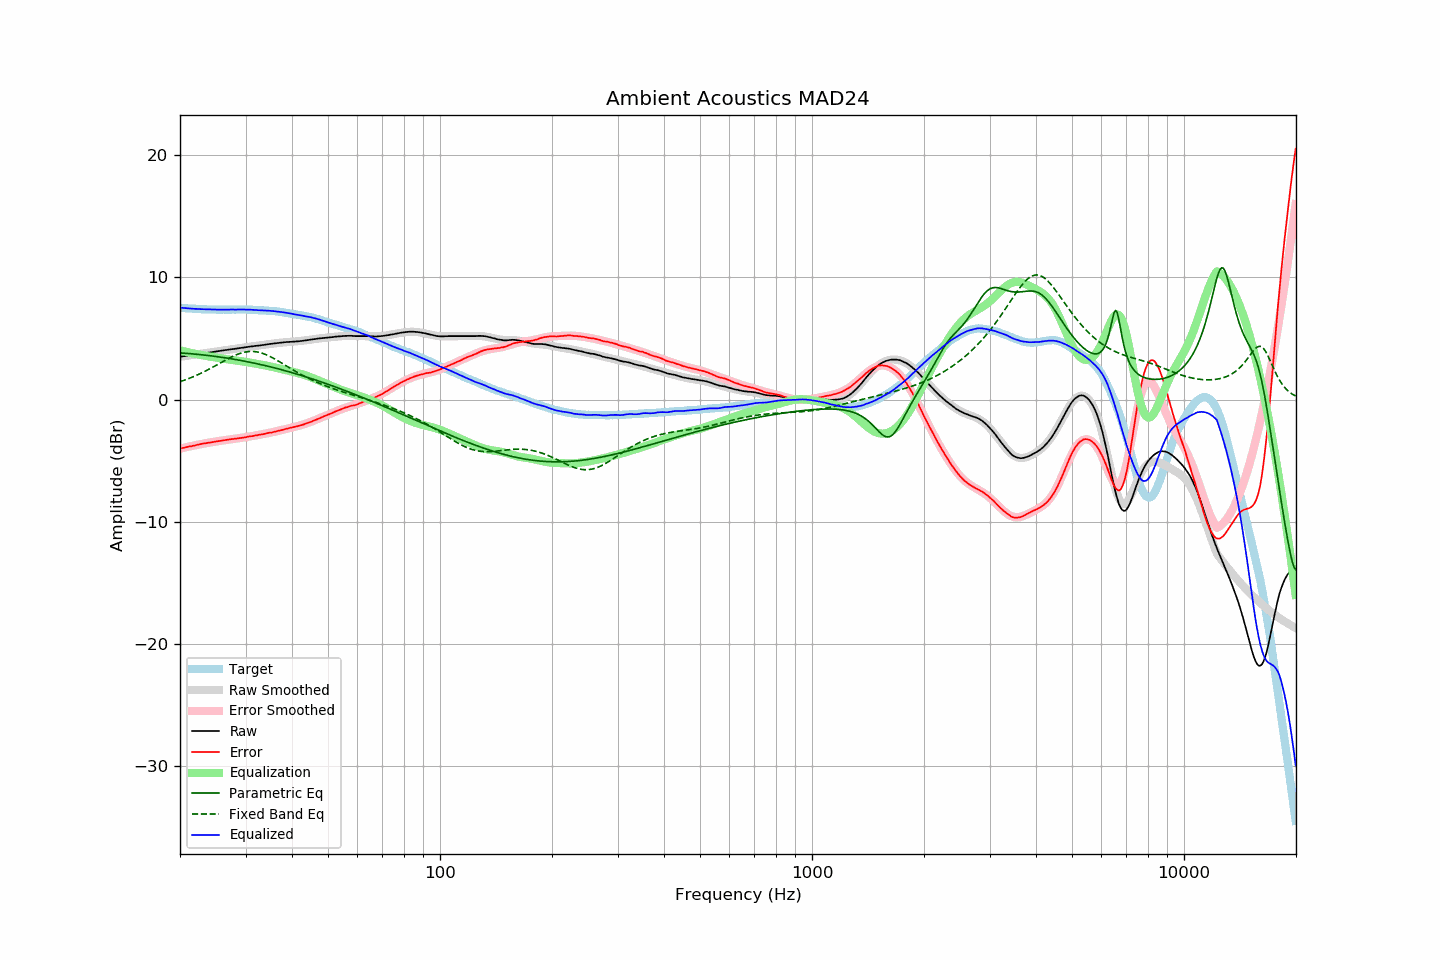

Data behind this chart, as committed beside it:
frequency, raw, error, smoothed, error_smoothed, equalization, parametric_eq, fixed_band_eq, equalized_raw, equalized_smoothed, target
20.00, 3.50, -4.01, 3.50, -4.02, 4.02, 3.81, 1.46, 7.52, 7.52, 7.51
20.20, 3.52, -3.98, 3.52, -3.99, 3.99, 3.81, 1.50, 7.51, 7.51, 7.50
20.40, 3.54, -3.95, 3.54, -3.96, 3.96, 3.80, 1.55, 7.50, 7.49, 7.49
20.61, 3.56, -3.93, 3.56, -3.93, 3.93, 3.79, 1.60, 7.48, 7.48, 7.48
20.81, 3.57, -3.89, 3.58, -3.89, 3.89, 3.78, 1.64, 7.47, 7.47, 7.46
21.02, 3.59, -3.86, 3.59, -3.87, 3.87, 3.77, 1.69, 7.46, 7.46, 7.45
21.23, 3.61, -3.83, 3.61, -3.84, 3.84, 3.76, 1.74, 7.45, 7.45, 7.44
21.44, 3.63, -3.82, 3.63, -3.81, 3.81, 3.75, 1.80, 7.44, 7.44, 7.45
21.66, 3.65, -3.79, 3.65, -3.78, 3.78, 3.73, 1.85, 7.43, 7.43, 7.44
21.87, 3.67, -3.76, 3.67, -3.75, 3.75, 3.72, 1.91, 7.42, 7.42, 7.43
22.09, 3.69, -3.72, 3.69, -3.72, 3.72, 3.71, 1.97, 7.41, 7.42, 7.41
22.31, 3.71, -3.69, 3.71, -3.70, 3.70, 3.70, 2.02, 7.41, 7.41, 7.40
22.54, 3.73, -3.67, 3.73, -3.67, 3.67, 3.68, 2.09, 7.40, 7.40, 7.39
22.76, 3.75, -3.64, 3.75, -3.65, 3.65, 3.67, 2.15, 7.40, 7.40, 7.39
22.99, 3.77, -3.61, 3.77, -3.62, 3.62, 3.66, 2.21, 7.39, 7.39, 7.38
23.22, 3.79, -3.58, 3.79, -3.60, 3.60, 3.64, 2.28, 7.39, 7.38, 7.37
23.45, 3.81, -3.57, 3.81, -3.57, 3.57, 3.63, 2.34, 7.38, 7.38, 7.38
23.69, 3.83, -3.55, 3.83, -3.55, 3.55, 3.61, 2.41, 7.38, 7.37, 7.37
23.92, 3.84, -3.52, 3.84, -3.53, 3.53, 3.60, 2.48, 7.37, 7.37, 7.36
24.16, 3.86, -3.51, 3.86, -3.50, 3.50, 3.58, 2.55, 7.36, 7.37, 7.37
24.40, 3.88, -3.49, 3.88, -3.48, 3.48, 3.56, 2.62, 7.36, 7.37, 7.37
24.65, 3.90, -3.47, 3.90, -3.46, 3.46, 3.55, 2.69, 7.36, 7.36, 7.36
24.89, 3.92, -3.44, 3.92, -3.44, 3.44, 3.53, 2.77, 7.36, 7.36, 7.36
25.14, 3.94, -3.41, 3.94, -3.42, 3.42, 3.51, 2.84, 7.36, 7.36, 7.35
25.39, 3.96, -3.39, 3.96, -3.40, 3.40, 3.49, 2.91, 7.36, 7.36, 7.35
25.65, 3.98, -3.37, 3.98, -3.38, 3.38, 3.47, 2.99, 7.36, 7.36, 7.35
25.91, 4.00, -3.36, 4.00, -3.36, 3.36, 3.46, 3.06, 7.36, 7.36, 7.35
26.16, 4.02, -3.34, 4.02, -3.34, 3.34, 3.44, 3.13, 7.36, 7.36, 7.36
26.43, 4.04, -3.32, 4.04, -3.32, 3.32, 3.42, 3.21, 7.36, 7.36, 7.35
26.69, 4.06, -3.29, 4.06, -3.30, 3.30, 3.40, 3.28, 7.36, 7.36, 7.35
26.96, 4.08, -3.28, 4.08, -3.28, 3.28, 3.38, 3.35, 7.36, 7.36, 7.35
27.23, 4.10, -3.26, 4.10, -3.26, 3.26, 3.35, 3.42, 7.36, 7.36, 7.35
27.50, 4.12, -3.23, 4.12, -3.24, 3.24, 3.33, 3.48, 7.36, 7.36, 7.35
27.77, 4.13, -3.23, 4.14, -3.23, 3.23, 3.31, 3.54, 7.36, 7.36, 7.36
28.05, 4.15, -3.20, 4.15, -3.21, 3.21, 3.29, 3.60, 7.36, 7.36, 7.35
28.33, 4.17, -3.19, 4.17, -3.19, 3.19, 3.26, 3.66, 7.36, 7.36, 7.36
28.62, 4.19, -3.18, 4.19, -3.17, 3.17, 3.24, 3.71, 7.36, 7.37, 7.36
28.90, 4.21, -3.16, 4.21, -3.15, 3.15, 3.22, 3.76, 7.36, 7.36, 7.37
29.19, 4.23, -3.14, 4.23, -3.14, 3.14, 3.19, 3.80, 7.37, 7.36, 7.37
29.48, 4.25, -3.11, 4.25, -3.12, 3.12, 3.17, 3.84, 7.37, 7.36, 7.36
29.78, 4.27, -3.09, 4.27, -3.10, 3.10, 3.14, 3.87, 7.37, 7.36, 7.36
30.08, 4.28, -3.08, 4.28, -3.08, 3.08, 3.12, 3.90, 7.36, 7.36, 7.36
30.38, 4.30, -3.05, 4.30, -3.05, 3.05, 3.09, 3.92, 7.35, 7.35, 7.35
30.68, 4.32, -3.02, 4.32, -3.03, 3.03, 3.07, 3.93, 7.35, 7.35, 7.34
30.99, 4.34, -3.01, 4.34, -3.01, 3.01, 3.04, 3.94, 7.35, 7.34, 7.34
31.30, 4.35, -2.99, 4.35, -2.99, 2.99, 3.01, 3.94, 7.34, 7.34, 7.34
31.61, 4.37, -2.96, 4.37, -2.96, 2.96, 2.98, 3.93, 7.33, 7.33, 7.33
31.93, 4.39, -2.93, 4.39, -2.94, 2.94, 2.96, 3.91, 7.33, 7.33, 7.32
32.24, 4.40, -2.92, 4.40, -2.91, 2.91, 2.93, 3.89, 7.31, 7.32, 7.32
32.57, 4.42, -2.89, 4.42, -2.89, 2.89, 2.90, 3.87, 7.31, 7.31, 7.30
32.89, 4.43, -2.87, 4.44, -2.87, 2.87, 2.87, 3.83, 7.30, 7.30, 7.30
33.22, 4.45, -2.84, 4.46, -2.84, 2.84, 2.84, 3.79, 7.29, 7.30, 7.29
33.55, 4.47, -2.82, 4.47, -2.82, 2.82, 2.81, 3.75, 7.29, 7.29, 7.29
33.89, 4.49, -2.79, 4.49, -2.79, 2.79, 2.78, 3.70, 7.28, 7.28, 7.28
34.23, 4.51, -2.76, 4.51, -2.77, 2.77, 2.75, 3.64, 7.28, 7.28, 7.26
34.57, 4.53, -2.73, 4.53, -2.74, 2.74, 2.71, 3.59, 7.27, 7.27, 7.26
34.92, 4.55, -2.70, 4.54, -2.71, 2.71, 2.68, 3.52, 7.26, 7.26, 7.25
35.27, 4.56, -2.70, 4.56, -2.68, 2.68, 2.65, 3.46, 7.24, 7.25, 7.26
35.62, 4.58, -2.66, 4.58, -2.66, 2.66, 2.62, 3.39, 7.24, 7.24, 7.23
35.97, 4.60, -2.63, 4.60, -2.62, 2.62, 2.58, 3.31, 7.23, 7.22, 7.23
... 635 more rows
